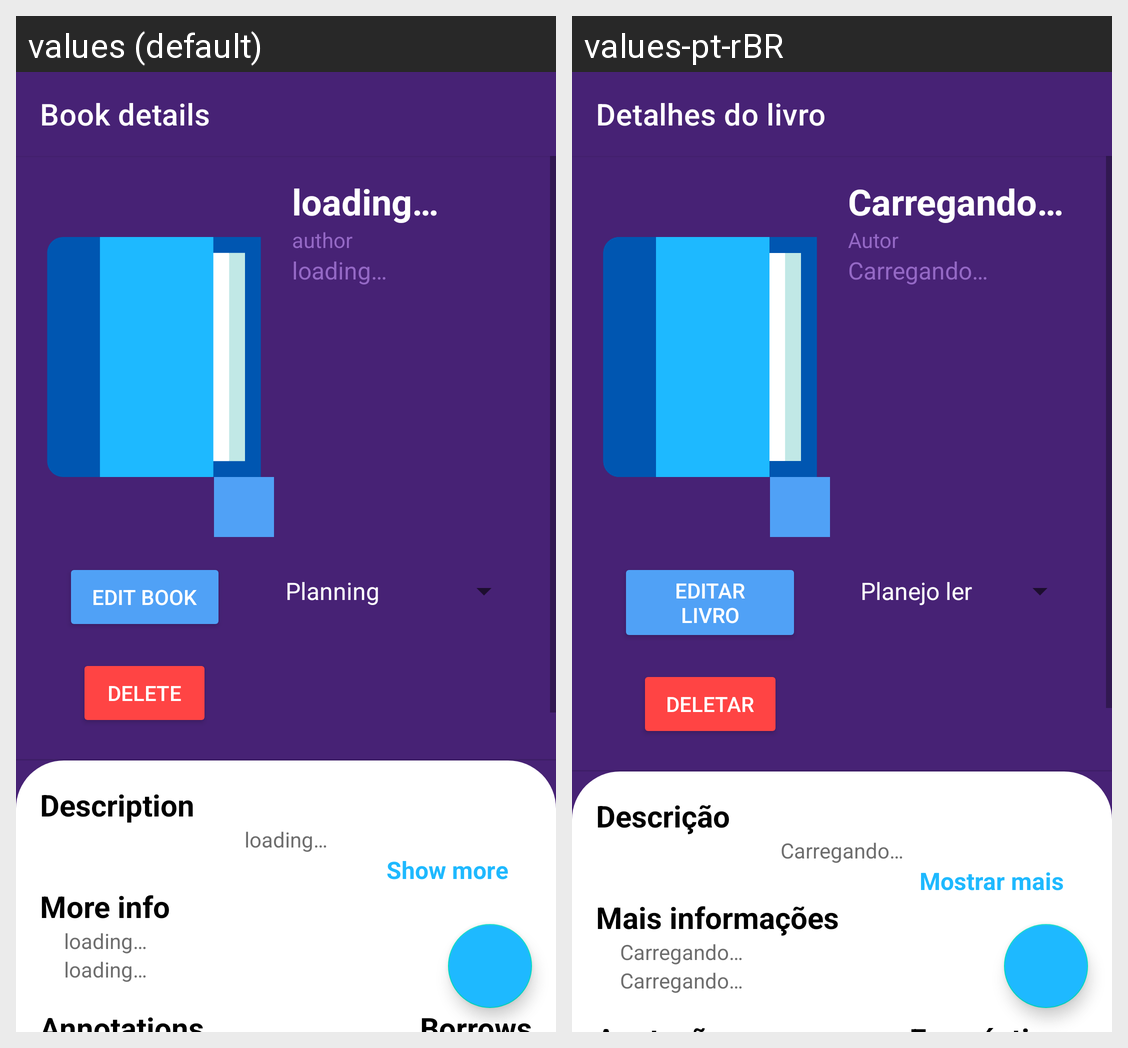

The Android screen above is rendered under two locales of the same app. Produce the string resources it draws, with the default and per-locale values.
Android screen res/layout/activity_book_info.xml rendered under 2 locales, left to right: values (default), values-pt-rBR. Device: Nexus 5 (rendered at 1080×1920; each locale shown at half size, 540×960, under a caption strip naming it); theme Theme.MyApplication.PurpleTheme.
Strings drawn on this screen, with the default value and each locale's value (text and hints the layout hard-codes, and strings that could not be matched under every locale, appear in the picture but are not listed):

label_book_details
  values: Book details
  values-pt-rBR: Detalhes do livro

label_loading_three_dots
  values: loading…
  values-pt-rBR: Carregando…

label_author
  values: author
  values-pt-rBR: Autor

label_edit_book
  values: Edit book
  values-pt-rBR: Editar livro

label_delete
  values: delete
  values-pt-rBR: Deletar

label_Description
  values: Description
  values-pt-rBR: Descrição

label_show_more
  values: Show more
  values-pt-rBR: Mostrar mais

label_more_info
  values: More info
  values-pt-rBR: Mais informações
